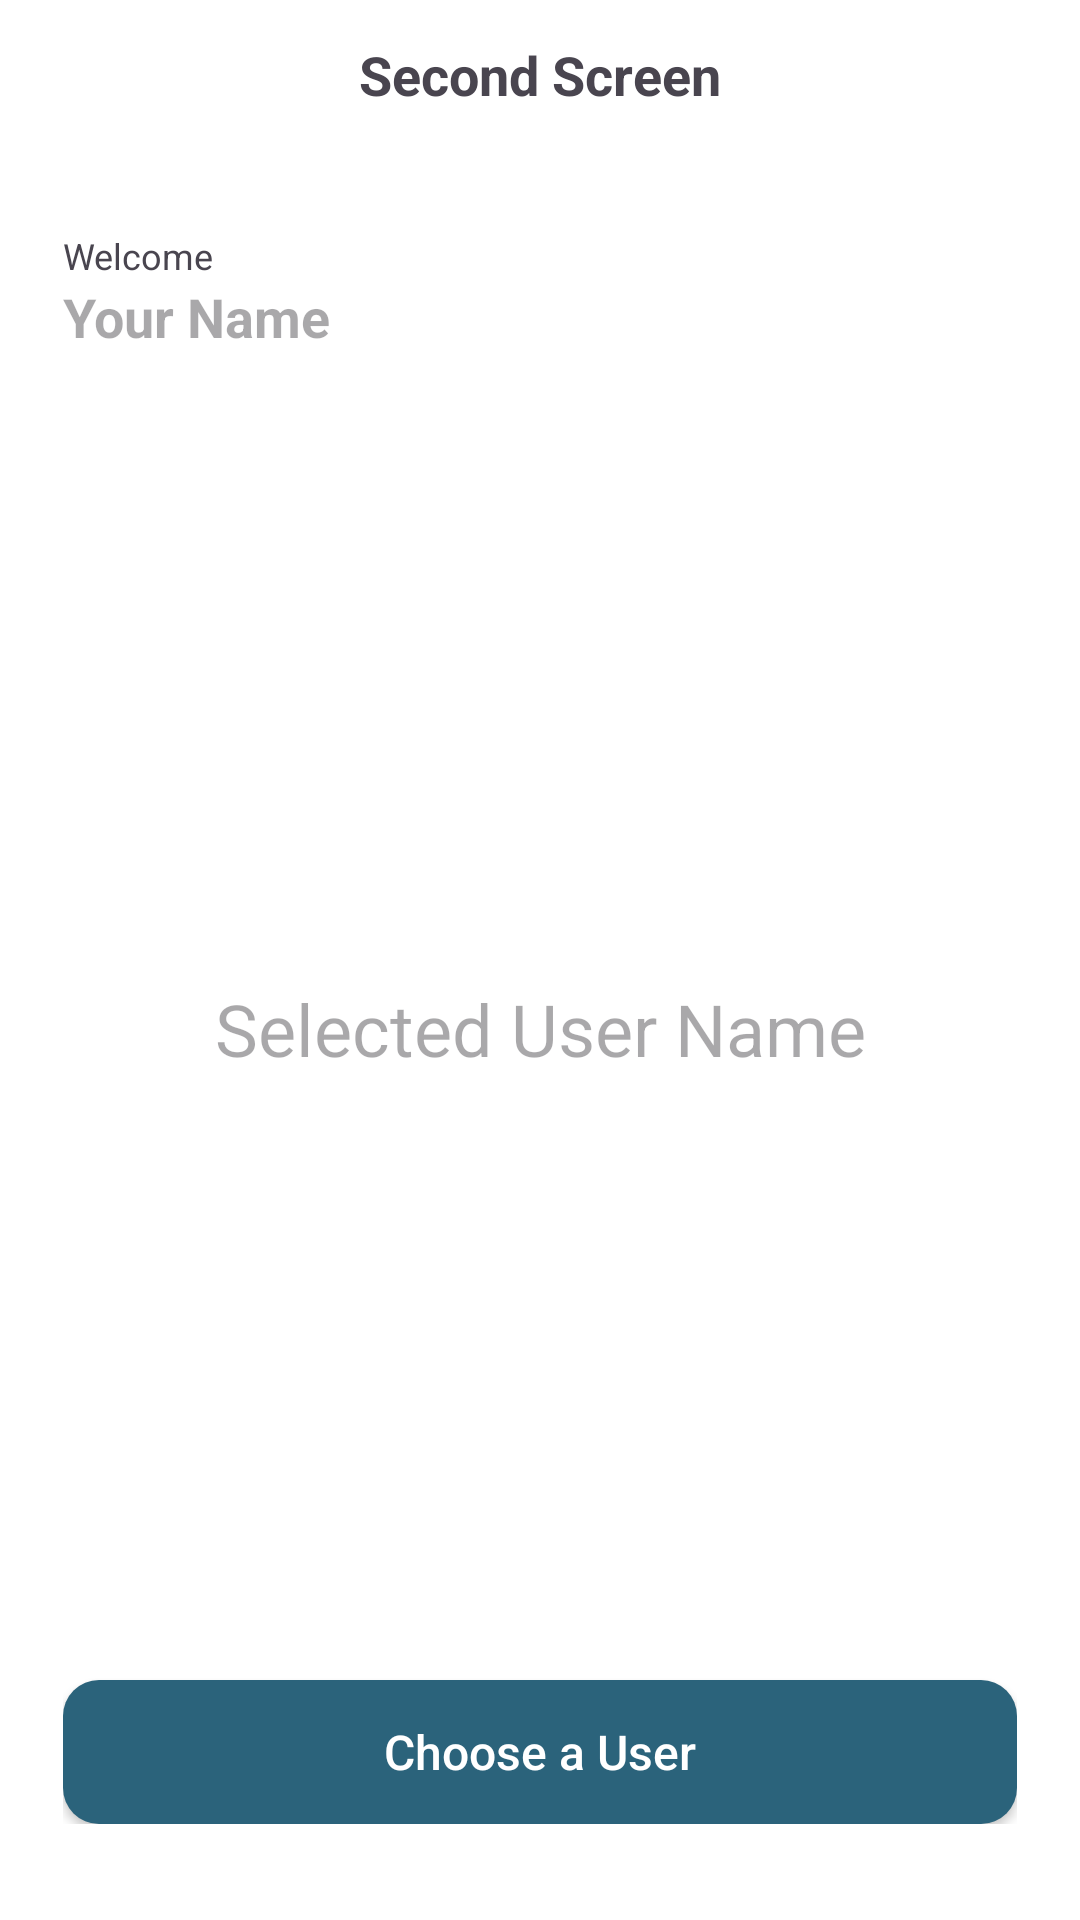

Produce the Android XML layout that renders to this screen, including the resource entries it uses.
<!-- AndroidManifest.xml: application theme Theme.UasApp -->
<!-- res/layout/activity_second.xml -->
<?xml version="1.0" encoding="utf-8"?>
<RelativeLayout
    xmlns:android="http://schemas.android.com/apk/res/android"
    xmlns:app="http://schemas.android.com/apk/res-auto"
    xmlns:tools="http://schemas.android.com/tools"
    android:layout_width="match_parent"
    android:layout_height="match_parent"
    tools:context=".Second"
    android:background="@color/white">
    <androidx.appcompat.widget.Toolbar
        android:id="@+id/toolbar"
        android:layout_width="match_parent"
        android:layout_height="50dp"
        app:contentInsetStart="0dp">
        <RelativeLayout
            android:layout_width="match_parent"
            android:layout_height="match_parent">
            <ImageView
                android:id="@+id/second_btn_back"
                android:layout_width="50dp"
                android:layout_height="50dp"
                android:src="@drawable/ic_back"
                android:layout_alignParentStart="true"
                android:layout_centerVertical="true"/>
            <TextView
                android:layout_width="wrap_content"
                android:layout_height="wrap_content"
                android:text="Second Screen"
                android:textSize="18dp"
                android:textStyle="bold"
                android:layout_centerHorizontal="true"
                android:layout_centerVertical="true"/>
        </RelativeLayout>
    </androidx.appcompat.widget.Toolbar>
    <Space
        android:id="@+id/space1"
        android:layout_width="match_parent"
        android:layout_height="15dp"
        android:layout_below="@id/toolbar"/>
    <LinearLayout
        android:id="@+id/layoutContent"
        android:layout_width="match_parent"
        android:layout_height="match_parent"
        android:orientation="vertical"
        android:paddingHorizontal="21dp"
        android:paddingBottom="32dp"
        android:layout_below="@id/space1">
        <TextView
            android:id="@+id/textView1"
            android:layout_width="match_parent"
            android:layout_height="wrap_content"
            android:text="Welcome"
            android:textSize="12sp"
            android:paddingTop="12dp"/>
        <TextView
            android:id="@+id/second_txt_name1"
            android:layout_width="match_parent"
            android:layout_height="wrap_content"
            android:hint="Your Name"
            android:textSize="18sp"
            android:textStyle="bold"/>
        <TextView
            android:id="@+id/second_txt_name2"
            android:layout_width="match_parent"
            android:layout_height="0dp"
            android:layout_weight="1"
            android:hint="Selected User Name"
            android:gravity="center"
            android:textSize="24sp"
            android:layout_marginTop="8dp"/>
        <androidx.appcompat.widget.AppCompatButton
            android:id="@+id/second_btn_choose"
            android:layout_width="match_parent"
            android:layout_height="wrap_content"
            android:background="@drawable/btn_round"
            android:text="Choose a User"
            android:textSize="16sp"
            android:textColor="@color/white"
            android:textAllCaps="false"
            android:layout_alignParentBottom="true"/>
    </LinearLayout>
</RelativeLayout>
<!-- resources referenced by this layout -->
<resources>
  <color name="white">#FFFFFFFF</color>
  <!-- drawable btn_round (drawable) -->
  <?xml version="1.0" encoding="utf-8"?>
  <shape
      xmlns:android="http://schemas.android.com/apk/res/android"
      android:shape="rectangle">
      <solid android:color="@color/btn_blue" />
      <corners
          android:bottomRightRadius="12dp"
          android:bottomLeftRadius="12dp"
          android:topLeftRadius="12dp"
          android:topRightRadius="12dp"/>
  </shape>
  <style name="Theme.UasApp" parent="Base.Theme.UasApp" />
  <color name="btn_blue">#2B637B</color>
  <style name="Base.Theme.UasApp" parent="Theme.Material3.Light.NoActionBar">
          
          <item name="colorPrimary">@color/btn_blue</item>
      </style>
</resources>
